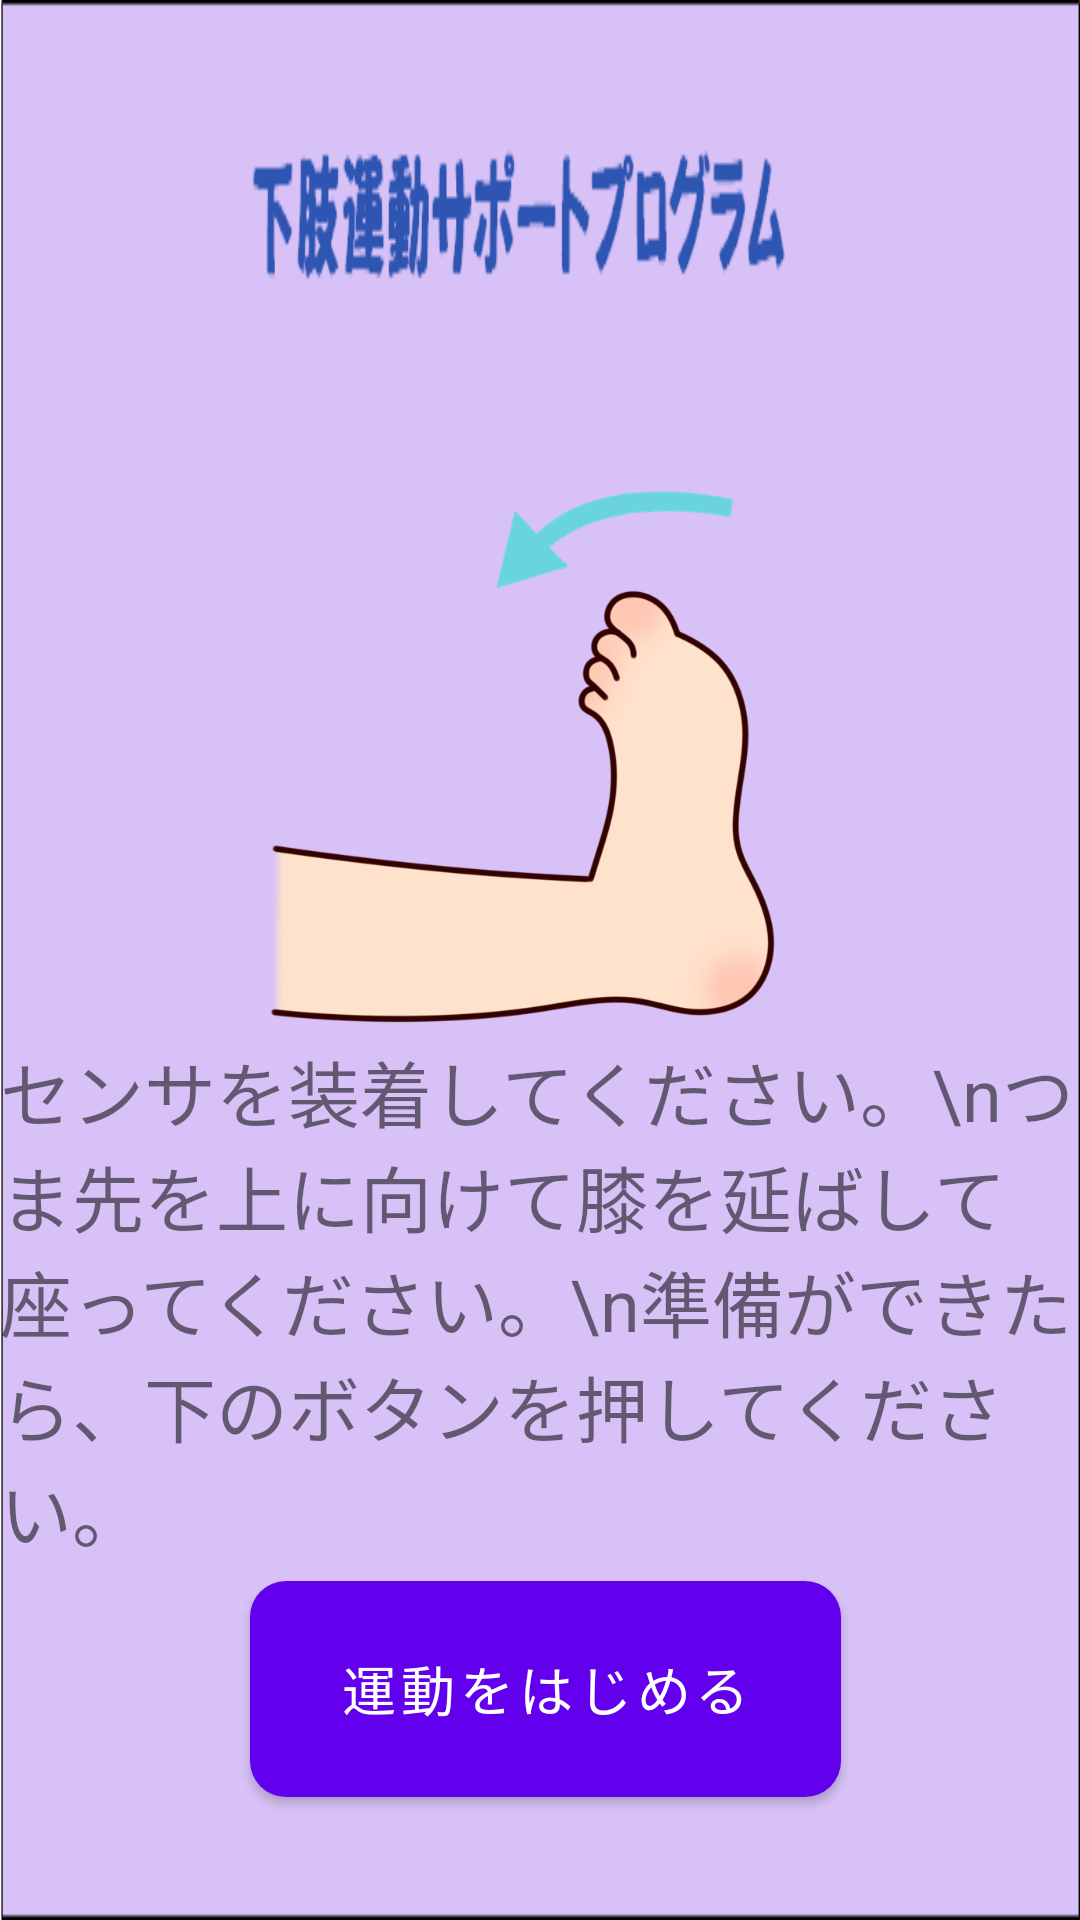

The Android layout XML behind this screen, and the referenced resources:
<!-- AndroidManifest.xml: application theme Theme.LowerLimbExercise -->
<!-- res/layout/fragment_ancleexrady.xml -->
<?xml version="1.0" encoding="utf-8"?>

        <androidx.constraintlayout.widget.ConstraintLayout xmlns:android="http://schemas.android.com/apk/res/android"
            xmlns:app="http://schemas.android.com/apk/res-auto"
            xmlns:tools="http://schemas.android.com/tools"
            android:layout_width="match_parent"
            android:layout_height="match_parent"
            android:background="@drawable/backgroundnofoot"
            tools:context=".AncleExRadyFragment">


    <Button
        android:id="@+id/button_exercise"
        android:layout_width="197dp"
        android:layout_height="72dp"
        android:layout_gravity="center"
        android:background="@drawable/button_style_2"
        android:text="運動をはじめる"
        android:textColor="#FFFFFF"
        android:textSize="18sp"
        app:layout_constraintBottom_toBottomOf="parent"
        app:layout_constraintHorizontal_bias="0.512"
        app:layout_constraintLeft_toLeftOf="parent"
        app:layout_constraintRight_toRightOf="parent"
        app:layout_constraintTop_toTopOf="parent"
        app:layout_constraintVertical_bias="0.928" />


            <ImageView
                android:id="@+id/imageView"
                android:layout_width="416dp"
                android:layout_height="344dp"
                app:layout_constraintBottom_toBottomOf="parent"
                app:layout_constraintLeft_toLeftOf="parent"
                app:layout_constraintRight_toRightOf="parent"
                app:layout_constraintTop_toTopOf="parent"
                app:layout_constraintVertical_bias="0.346"
                app:srcCompat="@drawable/setting" />

    <TextView
        android:id="@+id/textView7"
        android:layout_width="wrap_content"
        android:layout_height="wrap_content"
        android:text="センサを装着してください。\nつま先を上に向けて膝を延ばして座ってください。\n準備ができたら、下のボタンを押してください。"
        android:textSize="24sp"
        app:layout_constraintBottom_toBottomOf="parent"
        app:layout_constraintHorizontal_bias="0.501"
        app:layout_constraintLeft_toLeftOf="parent"
        app:layout_constraintRight_toRightOf="parent"
        app:layout_constraintTop_toTopOf="parent"
        app:layout_constraintVertical_bias="0.744" />

</androidx.constraintlayout.widget.ConstraintLayout>
<!-- resources referenced by this layout -->
<resources>
  <!-- drawable backgroundnofoot: png bitmap (drawable, 7586 bytes) -->
  <!-- drawable button_style_2 (drawable) -->
  <?xml version="1.0" encoding="utf-8"?>
  
  <shape xmlns:android="http://schemas.android.com/apk/res/android"
      android:shape="rectangle">
      <gradient
          android:startColor="#ff008B8B"
          android:endColor="#ff00B0B0"
          android:angle="45"/>
      <corners android:radius="12dp" />
  </shape>
  <!-- drawable setting: png bitmap (drawable, 64842 bytes) -->
  <style name="Theme.LowerLimbExercise" parent="Theme.MaterialComponents.DayNight.DarkActionBar">
          
          <item name="colorPrimary">@color/purple_500</item>
          <item name="colorPrimaryVariant">@color/purple_700</item>
          <item name="colorOnPrimary">@color/white</item>
          
          <item name="colorSecondary">@color/teal_200</item>
          <item name="colorSecondaryVariant">@color/teal_700</item>
          <item name="colorOnSecondary">@color/black</item>
          
          <item name="android:statusBarColor" tools:targetApi="l">?attr/colorPrimaryVariant</item>
          
      </style>
  <color name="purple_500">#FF6200EE</color>
  <color name="purple_700">#FF3700B3</color>
  <color name="white">#FFFFFFFF</color>
  <color name="teal_200">#FF03DAC5</color>
  <color name="teal_700">#FF018786</color>
  <color name="black">#FF000000</color>
</resources>
